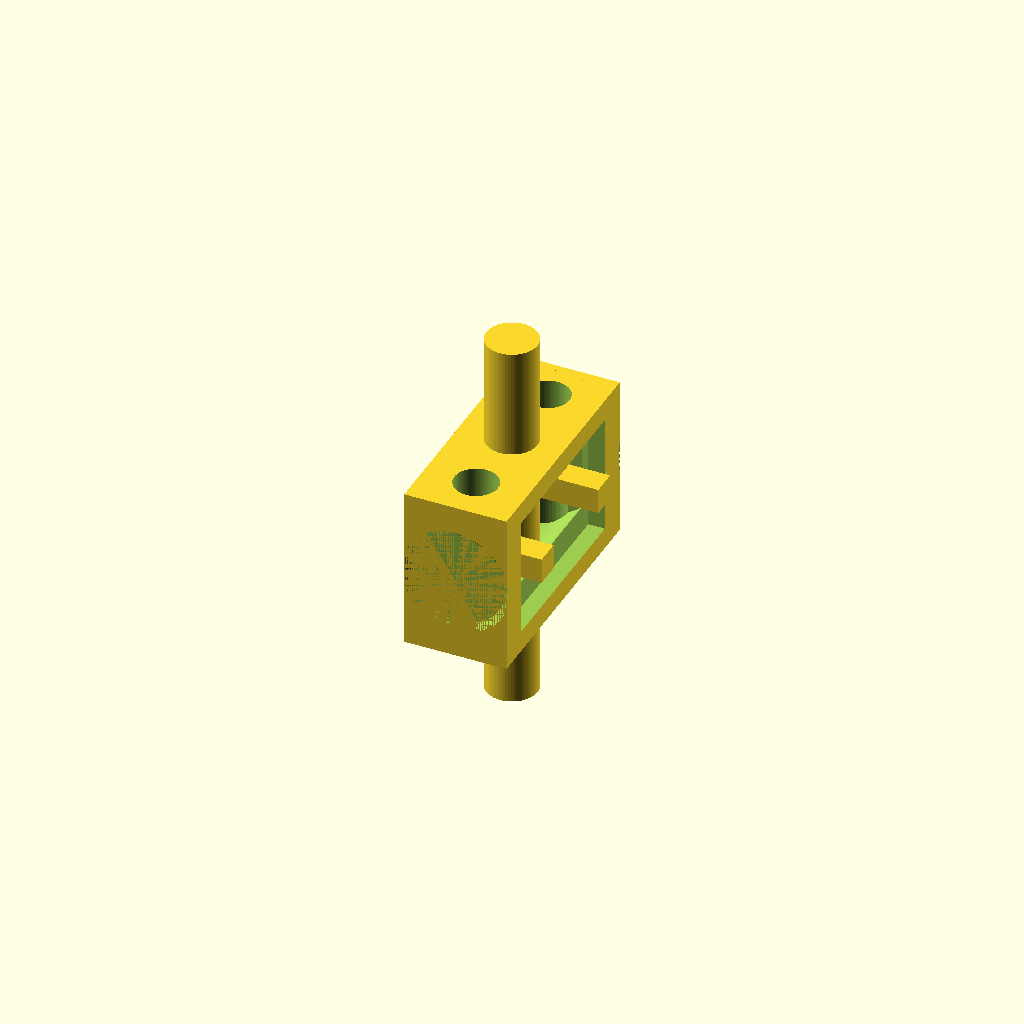
Cell 1: rendered with the file's own defaults.
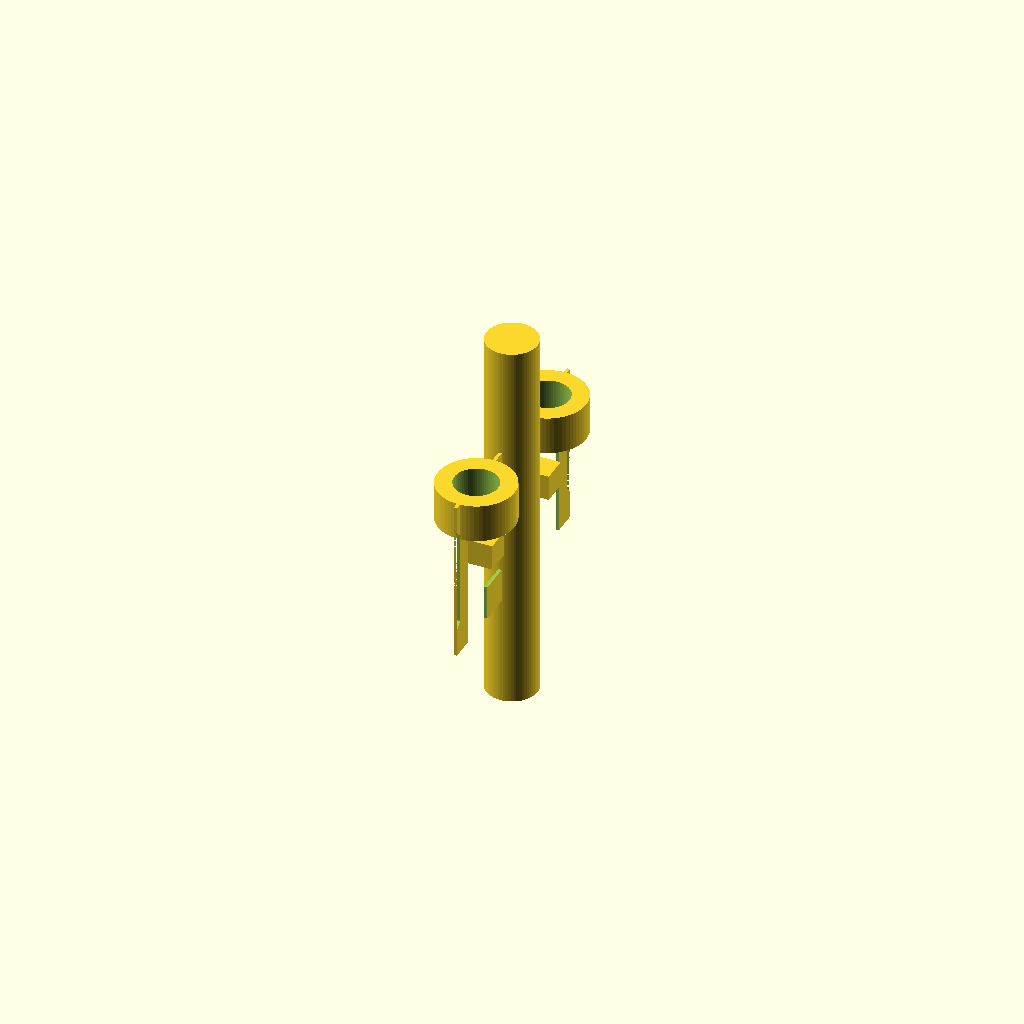
Cell 2 — block_width set to 0.25, the other parameters unchanged.
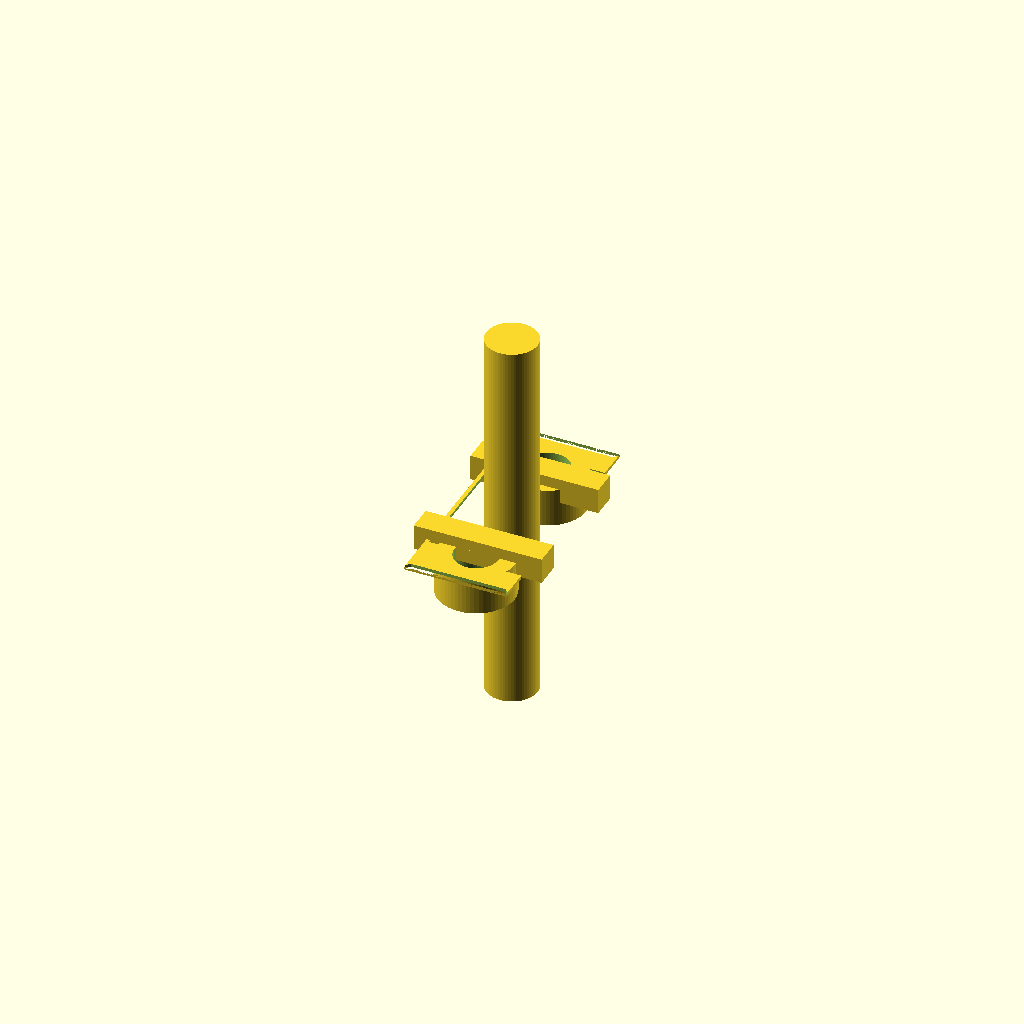
Cell 3: block_height = 0.25 (everything else at default).
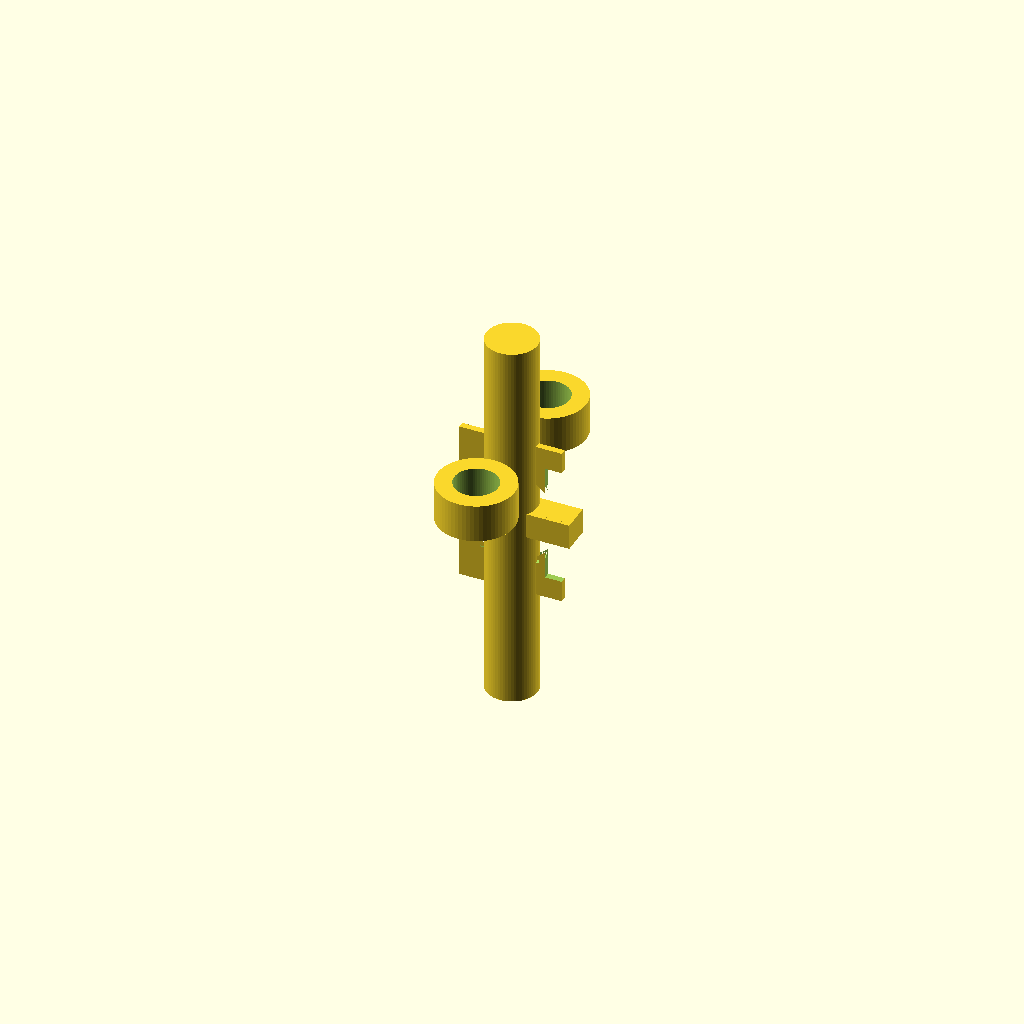
Cell 4: the same model with block_length = 0.5.
All cells are drawn from one camera (rotation 55°, 0°, 25°, orthographic, colour scheme Cornfield), so only the parameter changes between them.
OpenSCAD source file results/nopscadlib/ablations/no_multiview/scad/leadnut__LSN8x8.scad:
// Parameters
block_width = 8.0; //[4.0:16.0:0.25]
block_height = 12.75; //[6.0:25.5:0.25]
block_length = 19.0; //[9.5:38.0:0.5]
tolerance_clearance = 0.2; //[0.0:0.6:0.05]
nut_outer_diameter = 7.0; //[4.0:12.0:0.1]
nut_length = 10.0; //[5.0:18.0:0.25]
bore_diameter = 7.2; //[4.0:12.5:0.1]
bore_depth = 12.0; //[4.0:19.0:0.25]
mount_hole_count = 2; //[0:4:1]
mount_hole_diameter = 3.2; //[1.5:6.0:0.1]
mount_hole_spacing = 12.0; //[6.0:17.0:0.25]
counterbore_diameter = 6.0; //[3.5:10.0:0.1]
counterbore_depth = 2.0; //[0.5:6.0:0.1]
anti_rotation_width = 2.0; //[1.0:4.0:0.1]
anti_rotation_depth = 1.0; //[0.5:3.0:0.1]
edge_chamfer = 0.5; //[0.0:2.0:0.1]
leadscrew_diameter = 4.0; //[2.0:8.0:0.1]
leadscrew_length = 30.0; //[19.0:80.0:1]
overlap = 1.0; //[0.5:2.0:0.1]

// Derived
bore_d = bore_diameter + tolerance_clearance;

// Main body with features
module housing_block() {
  difference() {
    // Main block
    cube([block_width, block_length, block_height], center=true);

    // Nut bore or pocket (axis along Y)
    rotate([90, 0, 0])
      cylinder(d=bore_d, h=bore_depth, center=true, $fn=64);

    // Anti-rotation feature (slot intersecting bore)
    translate([bore_d/2 - anti_rotation_depth + anti_rotation_width/2, 0, 0])
      cube([anti_rotation_width, bore_depth + 2*overlap, bore_d + 2*overlap], center=true);

    // Mounting holes (axis along Z)
    if (mount_hole_count >= 2) {
      translate([0,  mount_hole_spacing/2, 0])
        cylinder(d=mount_hole_diameter, h=block_height + 2*overlap, center=true, $fn=48);
      translate([0, -mount_hole_spacing/2, 0])
        cylinder(d=mount_hole_diameter, h=block_height + 2*overlap, center=true, $fn=48);
    }

    // Counterbores (top face)
    if (mount_hole_count >= 2) {
      translate([0,  mount_hole_spacing/2,  block_height/2 - counterbore_depth/2])
        cylinder(d=counterbore_diameter, h=counterbore_depth + overlap, center=true, $fn=48);
      translate([0, -mount_hole_spacing/2,  block_height/2 - counterbore_depth/2])
        cylinder(d=counterbore_diameter, h=counterbore_depth + overlap, center=true, $fn=48);
    }

    // Lead-in chamfers (ends of bore along Y)
    translate([0,  block_length/2 - edge_chamfer/2, 0])
      rotate([90, 0, 0])
      cylinder(r1=bore_d/2 + edge_chamfer, r2=bore_d/2, h=edge_chamfer, center=true, $fn=64);

    translate([0, -block_length/2 + edge_chamfer/2, 0])
      rotate([-90, 0, 0])
      cylinder(r1=bore_d/2 + edge_chamfer, r2=bore_d/2, h=edge_chamfer, center=true, $fn=64);
  }
}

// Leadscrew rod (visual/assembly) — kept, but now physically fused to the block
module leadscrew_rod() {
  cylinder(d=leadscrew_diameter, h=leadscrew_length, center=true, $fn=64);
}

// Two cylindrical inserts/bushings (orange rings) — MUST be fused to the blue block.
// Implemented as annular rings that sit in the counterbore pockets and overlap into the block.
module bushing_rings() {
  // Ring geometry
  ring_od = counterbore_diameter;                 // match counterbore pocket
  ring_id = mount_hole_diameter + tolerance_clearance;
  ring_h  = counterbore_depth + overlap;          // extend deeper by overlap to guarantee fusion

  // Place rings so their top is flush with the top face, and they extend down into the block by overlap.
  // Top face is at +block_height/2.
  zc = block_height/2 - ring_h/2;

  if (mount_hole_count >= 2) {
    for (yy = [mount_hole_spacing/2, -mount_hole_spacing/2]) {
      translate([0, yy, zc])
        difference() {
          cylinder(d=ring_od, h=ring_h, center=true, $fn=64);
          cylinder(d=ring_id, h=ring_h + 2*overlap, center=true, $fn=64);
        }
    }
  }
}

// Small fusion "keys" that physically attach the rod to the block with 1–2mm overlap.
// These are placed inside the block thickness (X direction) so they intersect both:
// - the rod (at x=0)
// - the block (extends to near +/- block_width/2)
module rod_fusion_keys() {
  key_thickness_y = 2*overlap;                 // 2mm wide along Y
  key_thickness_z = max(2*overlap, 2.0);       // ~2mm tall along Z
  key_len_x = block_width/2 + overlap;         // reaches into the block from the rod

  // Place two keys at +/- along Y within the block, away from mounting holes.
  for (yy = [-(block_length/4), (block_length/4)]) {
    translate([0, yy, 0])
      cube([key_len_x*2, key_thickness_y, key_thickness_z], center=true);
  }
}

// Assembly: single fused solid (union) with guaranteed overlap connections
module assembly() {
  union() {
    housing_block();

    // Visual rod
    leadscrew_rod();

    // Physical attachment for rod
    rod_fusion_keys();

    // FIX: add and fuse the two cylindrical inserts/bushings into the counterbores
    // with 1mm overlap into the block so they are not floating/disconnected.
    bushing_rings();
  }
}

assembly();
Customizer parameters (derived from the source; name, type, default, range or options):
block_width: number, default 8, range 0.25 to 4, step 16
block_height: number, default 12.75, range 0.25 to 6, step 25.5
block_length: number, default 19, range 0.5 to 9.5, step 38
tolerance_clearance: number, default 0.2, range 0 to 0.05, step 0.6
nut_outer_diameter: number, default 7, range 0.1 to 4, step 12
nut_length: number, default 10, range 0.25 to 5, step 18
bore_diameter: number, default 7.2, range 0.1 to 4, step 12.5
bore_depth: number, default 12, range 0.25 to 4, step 19
mount_hole_count: number, default 2, range 0 to 1, step 4
mount_hole_diameter: number, default 3.2, range 0.1 to 1.5, step 6
mount_hole_spacing: number, default 12, range 0.25 to 6, step 17
counterbore_diameter: number, default 6, range 0.1 to 3.5, step 10
counterbore_depth: number, default 2, range 0.1 to 0.5, step 6
anti_rotation_width: number, default 2, range 0.1 to 1, step 4
anti_rotation_depth: number, default 1, range 0.1 to 0.5, step 3
edge_chamfer: number, default 0.5, range 0 to 0.1, step 2
leadscrew_diameter: number, default 4, range 0.1 to 2, step 8
leadscrew_length: number, default 30, range 1 to 19, step 80
overlap: number, default 1, range 0.1 to 0.5, step 2
